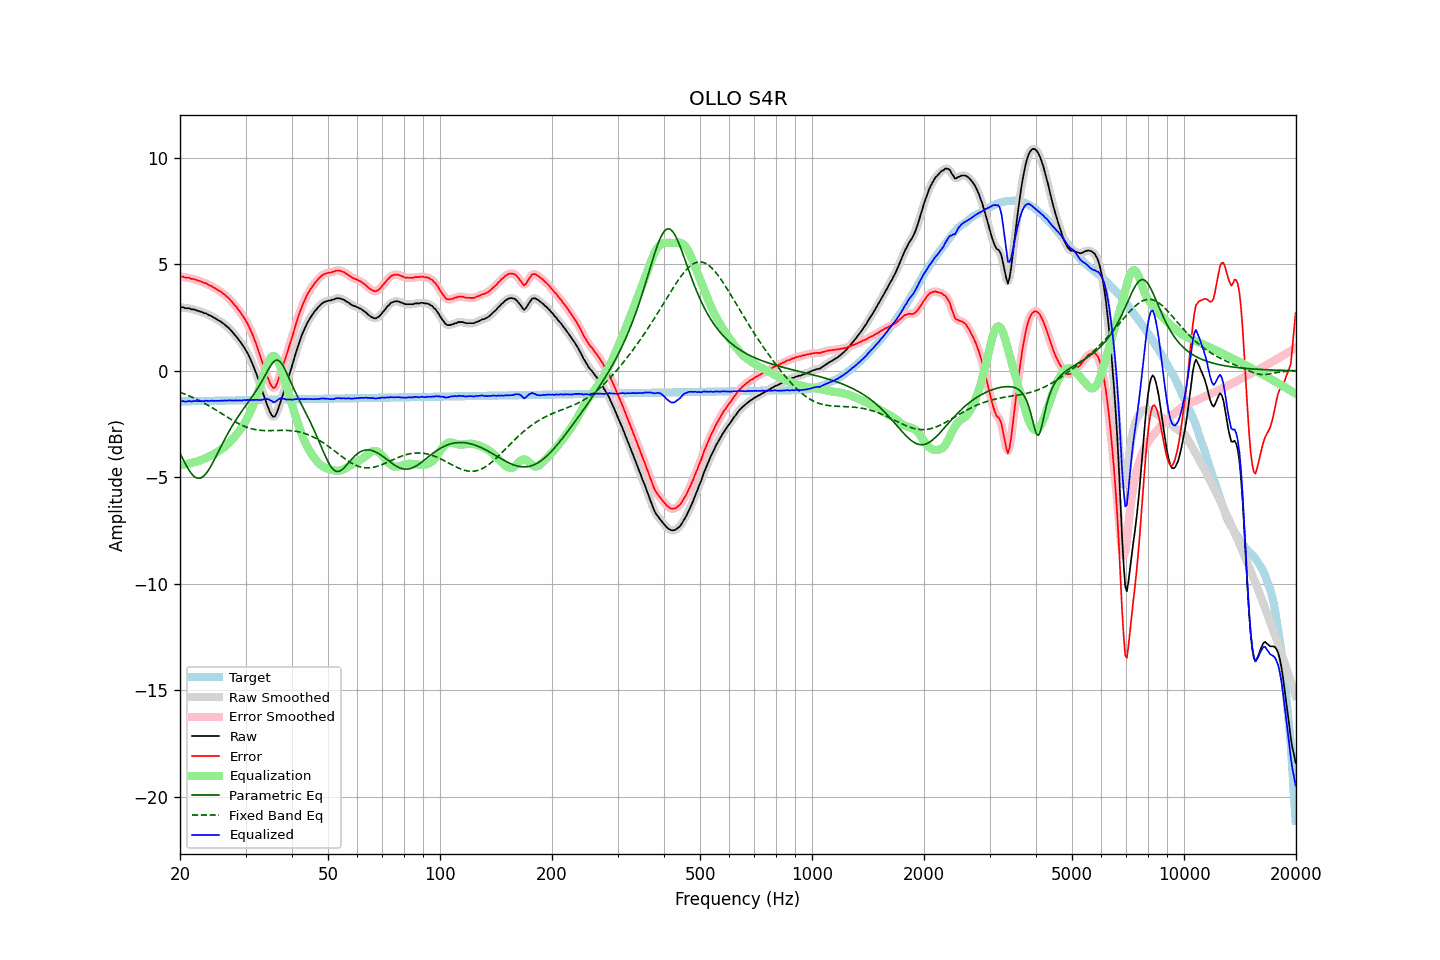

The table this chart was drawn from, first rows:
frequency, raw, error, smoothed, error_smoothed, equalization, parametric_eq, fixed_band_eq, equalized_raw, equalized_smoothed, target
20.00, 2.99, 4.42, 2.99, 4.43, -4.43, -3.87, -1.01, -1.44, -1.43, -1.44
20.20, 2.99, 4.42, 2.98, 4.42, -4.42, -4.03, -1.04, -1.43, -1.44, -1.44
20.40, 2.98, 4.42, 2.97, 4.40, -4.41, -4.18, -1.06, -1.42, -1.44, -1.44
20.61, 2.95, 4.38, 2.96, 4.39, -4.39, -4.32, -1.09, -1.45, -1.44, -1.43
20.81, 2.94, 4.37, 2.95, 4.38, -4.38, -4.46, -1.12, -1.45, -1.44, -1.43
21.02, 2.94, 4.37, 2.93, 4.36, -4.37, -4.59, -1.16, -1.43, -1.44, -1.43
21.23, 2.94, 4.37, 2.92, 4.35, -4.35, -4.71, -1.19, -1.41, -1.43, -1.43
21.44, 2.89, 4.31, 2.90, 4.33, -4.33, -4.82, -1.22, -1.45, -1.43, -1.43
21.66, 2.89, 4.31, 2.88, 4.31, -4.31, -4.90, -1.25, -1.43, -1.43, -1.43
21.87, 2.87, 4.30, 2.87, 4.29, -4.29, -4.97, -1.29, -1.42, -1.43, -1.43
22.09, 2.85, 4.27, 2.85, 4.27, -4.27, -5.02, -1.33, -1.43, -1.42, -1.43
22.31, 2.82, 4.25, 2.82, 4.25, -4.25, -5.05, -1.36, -1.42, -1.42, -1.42
22.54, 2.80, 4.22, 2.80, 4.22, -4.22, -5.05, -1.40, -1.43, -1.42, -1.42
22.76, 2.78, 4.20, 2.77, 4.19, -4.20, -5.03, -1.44, -1.42, -1.43, -1.42
22.99, 2.75, 4.17, 2.74, 4.16, -4.17, -4.99, -1.48, -1.42, -1.42, -1.42
23.22, 2.71, 4.12, 2.72, 4.14, -4.14, -4.93, -1.52, -1.43, -1.42, -1.42
23.45, 2.71, 4.12, 2.69, 4.11, -4.11, -4.84, -1.56, -1.40, -1.42, -1.42
23.69, 2.66, 4.07, 2.66, 4.07, -4.07, -4.75, -1.60, -1.41, -1.41, -1.42
23.92, 2.61, 4.03, 2.63, 4.04, -4.04, -4.63, -1.65, -1.42, -1.41, -1.41
24.16, 2.59, 4.00, 2.58, 4.00, -4.00, -4.51, -1.69, -1.41, -1.41, -1.41
24.40, 2.55, 3.97, 2.55, 3.96, -3.96, -4.37, -1.73, -1.40, -1.41, -1.41
24.65, 2.50, 3.91, 2.51, 3.92, -3.92, -4.23, -1.78, -1.42, -1.41, -1.41
24.89, 2.46, 3.87, 2.46, 3.87, -3.87, -4.09, -1.83, -1.41, -1.41, -1.41
25.14, 2.41, 3.82, 2.41, 3.82, -3.83, -3.94, -1.87, -1.41, -1.41, -1.41
25.39, 2.36, 3.77, 2.37, 3.78, -3.78, -3.78, -1.92, -1.41, -1.41, -1.41
25.65, 2.33, 3.73, 2.32, 3.73, -3.73, -3.63, -1.97, -1.40, -1.41, -1.40
25.91, 2.28, 3.68, 2.27, 3.68, -3.68, -3.48, -2.01, -1.40, -1.40, -1.40
26.16, 2.21, 3.62, 2.22, 3.62, -3.62, -3.34, -2.06, -1.40, -1.40, -1.40
26.43, 2.17, 3.57, 2.16, 3.56, -3.56, -3.19, -2.11, -1.39, -1.40, -1.40
26.69, 2.09, 3.48, 2.10, 3.50, -3.49, -3.05, -2.16, -1.41, -1.40, -1.40
26.96, 2.04, 3.43, 2.03, 3.43, -3.42, -2.91, -2.20, -1.39, -1.39, -1.40
27.23, 1.96, 3.35, 1.95, 3.35, -3.35, -2.78, -2.25, -1.39, -1.39, -1.40
27.50, 1.88, 3.27, 1.87, 3.27, -3.27, -2.65, -2.29, -1.39, -1.39, -1.40
27.77, 1.78, 3.18, 1.79, 3.18, -3.18, -2.52, -2.34, -1.40, -1.40, -1.39
28.05, 1.69, 3.09, 1.70, 3.09, -3.09, -2.40, -2.38, -1.40, -1.40, -1.39
28.33, 1.61, 3.01, 1.61, 3.00, -3.00, -2.28, -2.42, -1.39, -1.39, -1.39
28.62, 1.51, 2.90, 1.51, 2.90, -2.91, -2.17, -2.46, -1.40, -1.39, -1.39
28.90, 1.41, 2.80, 1.41, 2.80, -2.80, -2.06, -2.50, -1.39, -1.39, -1.39
29.19, 1.31, 2.69, 1.31, 2.69, -2.70, -1.95, -2.54, -1.39, -1.39, -1.39
29.48, 1.19, 2.58, 1.20, 2.59, -2.59, -1.84, -2.57, -1.39, -1.39, -1.39
29.78, 1.10, 2.48, 1.09, 2.47, -2.47, -1.73, -2.60, -1.37, -1.38, -1.38
30.08, 0.96, 2.34, 0.97, 2.35, -2.34, -1.63, -2.64, -1.38, -1.37, -1.38
30.38, 0.84, 2.22, 0.83, 2.21, -2.20, -1.52, -2.66, -1.37, -1.37, -1.38
30.68, 0.68, 2.06, 0.68, 2.06, -2.05, -1.42, -2.69, -1.38, -1.38, -1.38
30.99, 0.51, 1.89, 0.52, 1.89, -1.89, -1.31, -2.71, -1.38, -1.37, -1.38
31.30, 0.35, 1.72, 0.34, 1.72, -1.71, -1.20, -2.73, -1.37, -1.38, -1.38
31.61, 0.16, 1.53, 0.16, 1.53, -1.53, -1.09, -2.75, -1.37, -1.37, -1.38
31.93, -0.04, 1.33, -0.04, 1.34, -1.33, -0.98, -2.76, -1.37, -1.36, -1.37
32.24, -0.24, 1.14, -0.25, 1.12, -1.12, -0.86, -2.78, -1.36, -1.37, -1.37
32.57, -0.47, 0.90, -0.47, 0.90, -0.90, -0.74, -2.79, -1.37, -1.37, -1.37
32.89, -0.70, 0.67, -0.69, 0.68, -0.68, -0.61, -2.80, -1.37, -1.37, -1.37
33.22, -0.92, 0.45, -0.91, 0.45, -0.45, -0.48, -2.80, -1.36, -1.36, -1.37
33.55, -1.13, 0.24, -1.13, 0.24, -0.22, -0.35, -2.81, -1.34, -1.35, -1.37
33.89, -1.34, 0.02, -1.35, 0.02, 0.02, -0.21, -2.81, -1.33, -1.33, -1.37
34.23, -1.56, -0.20, -1.56, -0.19, 0.23, -0.07, -2.81, -1.33, -1.33, -1.36
34.57, -1.75, -0.39, -1.76, -0.40, 0.42, 0.06, -2.81, -1.33, -1.34, -1.36
34.92, -1.94, -0.58, -1.94, -0.58, 0.57, 0.19, -2.81, -1.37, -1.38, -1.36
35.27, -2.08, -0.72, -2.08, -0.72, 0.66, 0.31, -2.81, -1.42, -1.42, -1.36
35.62, -2.16, -0.81, -2.15, -0.80, 0.70, 0.40, -2.81, -1.46, -1.45, -1.36
35.97, -2.14, -0.79, -2.13, -0.77, 0.68, 0.47, -2.81, -1.47, -1.45, -1.36
... 635 more rows
